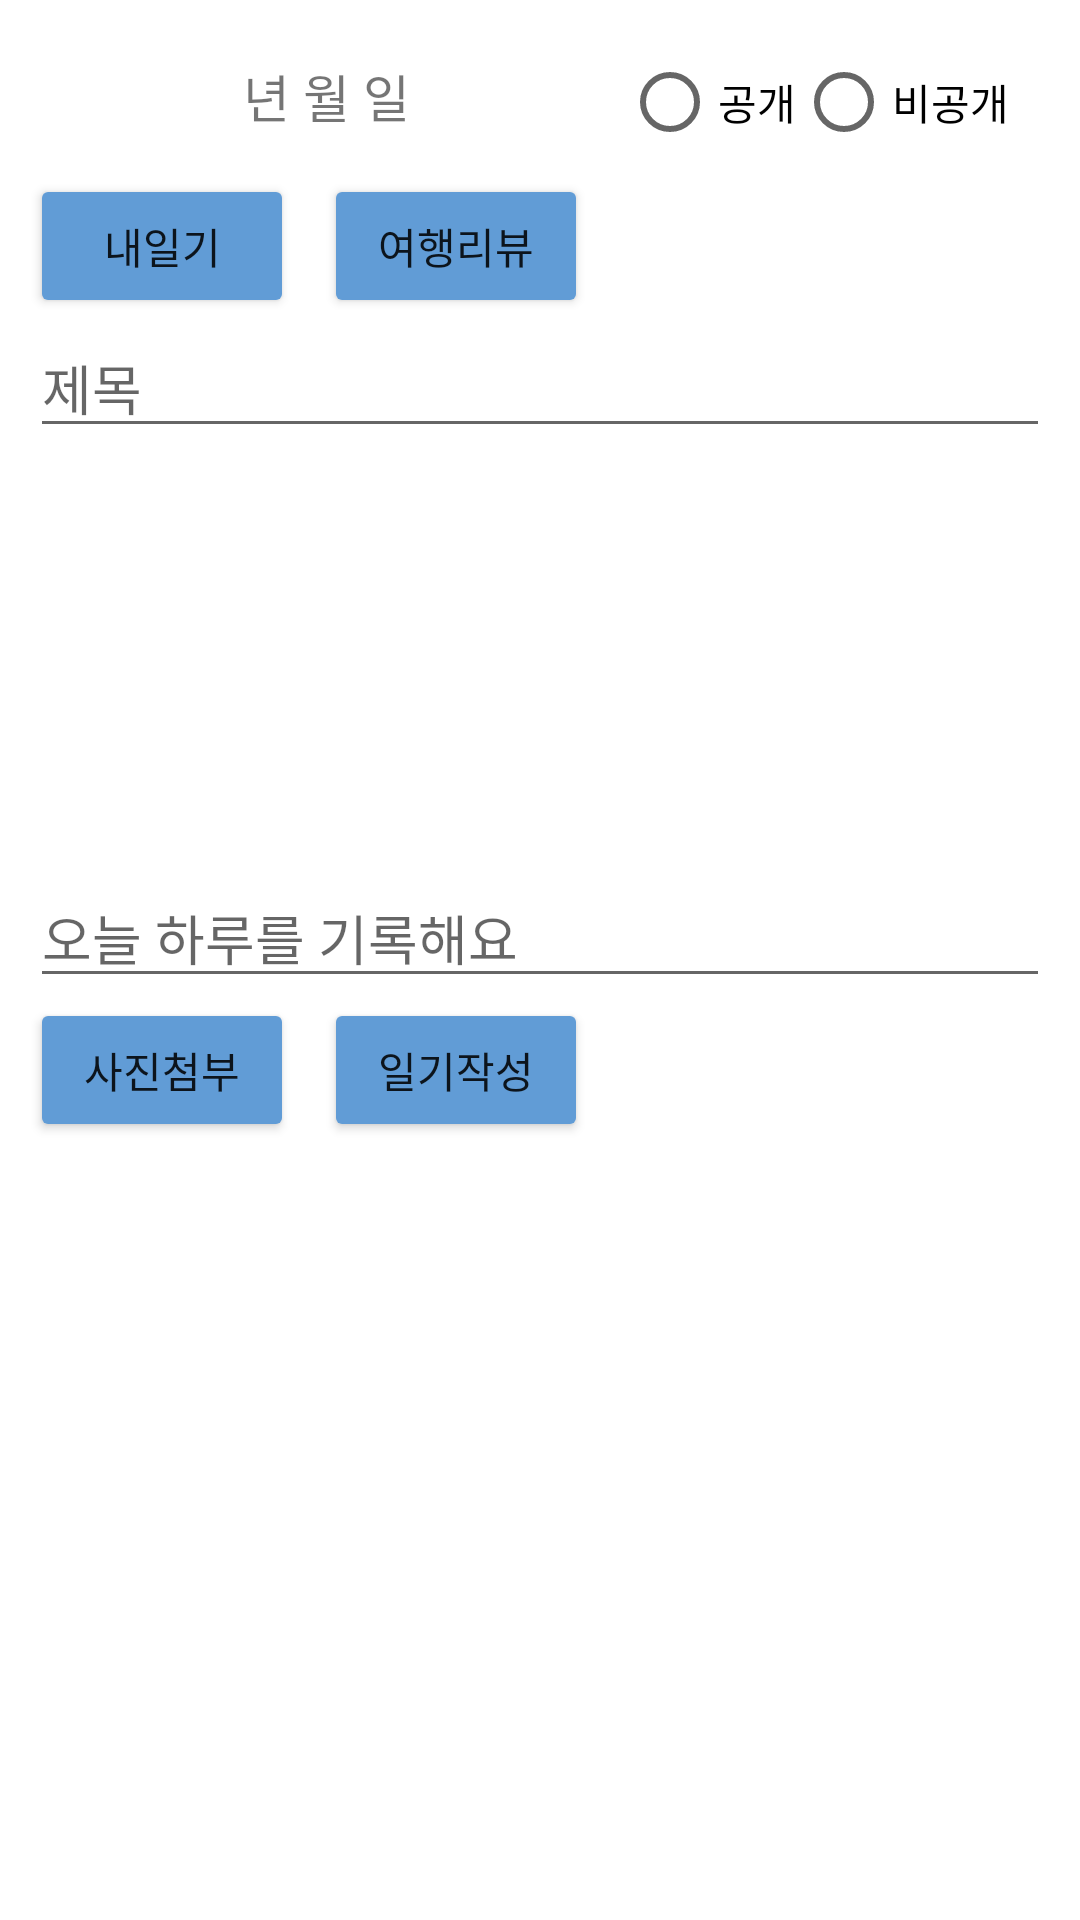

Reconstruct the res/layout file that produces this screen, plus the resources it refers to.
<!-- AndroidManifest.xml: application theme Theme.Travel -->
<!-- res/layout/activity_diary.xml -->
<?xml version="1.0" encoding="utf-8"?>
<LinearLayout xmlns:android="http://schemas.android.com/apk/res/android"
    xmlns:app="http://schemas.android.com/apk/res-auto"
    xmlns:tools="http://schemas.android.com/tools"
    android:layout_width="match_parent"
    android:layout_height="wrap_content"
    android:orientation="vertical"
    android:padding="10dp"
    tools:context=".DiaryFiles.DiaryActivity">

    <LinearLayout
        android:id="@+id/DiaryListOn"
        android:layout_width="match_parent"
        android:layout_height="wrap_content"
        android:orientation="vertical"
        android:visibility="visible">

        <LinearLayout
            android:layout_width="match_parent"
            android:layout_height="wrap_content"
            android:orientation="vertical"
            >
            <LinearLayout
                android:layout_width="match_parent"
                android:layout_height="wrap_content"
                android:orientation="horizontal"
                android:weightSum="3">
                <Button
                    android:layout_width="wrap_content"
                    android:layout_height="wrap_content"
                    android:layout_weight="1"
                    android:visibility="invisible"

                    >

                </Button>
                <TextView
                    android:id="@+id/calenderView"
                    android:layout_weight="1"
                    android:layout_width="match_parent"
                    android:layout_height="wrap_content"
                    android:gravity="center"
                    android:text="년 월 일"
                    android:textSize="17sp">
                </TextView>


                <RadioGroup
                    android:id="@+id/rg1"
                    android:layout_width="match_parent"
                    android:layout_height="match_parent"
                    android:orientation="horizontal"
                    android:layout_weight="1"
                    >

                    <RadioButton
                        android:id="@+id/reviewId"
                        android:layout_width="wrap_content"
                        android:layout_height="wrap_content"
                        android:text="공개" />
                    <RadioButton
                        android:id="@+id/secretId"
                        android:layout_width="wrap_content"
                        android:layout_height="wrap_content"
                        android:text="비공개" />

                </RadioGroup>

                <TextView
                    android:visibility="gone"
                    android:id="@+id/rsCheck"
                    android:layout_width="wrap_content"
                    android:layout_height="wrap_content"
                    android:text=" ">
                </TextView>

            </LinearLayout>

            <LinearLayout
                android:layout_width="wrap_content"
                android:layout_height="wrap_content"
                >
                <Button
                    android:id="@+id/btnMyDiary"
                    android:layout_weight="1"
                    android:layout_width="wrap_content"
                    android:layout_marginRight="10dp"
                    android:layout_height="wrap_content"
                    android:backgroundTint="#619CD6"
                    android:text="내일기"
                    >
                </Button>

                <Button
                    android:id="@+id/btnReview"
                    android:layout_width="wrap_content"
                    android:layout_height="wrap_content"
                    android:text="여행리뷰"
                    android:layout_marginRight="10dp"
                    android:layout_weight="1"
                    android:backgroundTint="#619CD6"
                    >
                </Button>
            </LinearLayout>


            <EditText
                android:id="@+id/titleId"
                android:layout_width="match_parent"
                android:layout_height="wrap_content"
                android:hint="제목"
                />

            <TextView
                android:layout_width="wrap_content"
                android:id="@+id/LoginId"
                android:layout_height="wrap_content"
                android:visibility="gone"
                android:text=""
                >
            </TextView>



        </LinearLayout>

        <LinearLayout
            android:layout_width="wrap_content"
            android:layout_height="wrap_content"
            android:orientation="vertical">

            <ImageView
                android:id="@+id/GalleryImage"
                android:layout_width="140dp"
                android:layout_height="140dp"
                android:scaleType="fitCenter"
                tools:src="@tools:sample/avatars">

            </ImageView>

        </LinearLayout>

        <LinearLayout
            android:layout_width="match_parent"
            android:layout_height="wrap_content">

            <EditText
                android:id="@+id/contentId"
                android:layout_width="match_parent"
                android:layout_height="wrap_content"
                android:hint="오늘 하루를 기록해요"
                android:inputType="none">
            </EditText>
        </LinearLayout>

        <LinearLayout
            android:layout_width="wrap_content"
            android:layout_height="wrap_content"
            >

            <Button
                android:id="@+id/btnGallery"
                android:layout_width="wrap_content"
                android:layout_marginRight="10dp"
                android:layout_height="wrap_content"
                android:layout_weight="1"
                android:backgroundTint="#619CD6"
                android:text="사진첨부" />

            <Button
                android:id="@+id/btnWrite"
                android:backgroundTint="#619CD6"
                android:layout_weight="1"
                android:layout_width="wrap_content"
                android:layout_height="wrap_content"
                android:text="일기작성" />
        </LinearLayout>
    </LinearLayout>


    
    
    
    
    
    
    
    
    
    
    
    
    
    
    


    
    
    
    
    
    
    
    
    
    
    

    
    
    
    
    
    
    
    
    
    
    
    


    
    
    
    
    
    

    
    
    
    
    
    
    
    
    
    
    
    
    
    
    
    
    
    
    
    
    
    
    


    
    
    
    
    
    
    
    
    

    

    
    
    
    
    
    
    
    
    


    


    <LinearLayout
        android:id="@+id/FragDiaryList"
        android:layout_width="match_parent"
        android:layout_height="wrap_content"
        android:orientation="vertical">

    </LinearLayout>

    <androidx.recyclerview.widget.RecyclerView
        android:id="@+id/recyclerDiaryView"
        android:layout_marginTop="10dp"
        android:layout_marginLeft="10dp"
        android:layout_width="match_parent"
        android:layout_height="wrap_content">
    </androidx.recyclerview.widget.RecyclerView>


</LinearLayout>
<!-- resources referenced by this layout -->
<resources>
  <style name="Theme.Travel" parent="Theme.MaterialComponents.DayNight.NoActionBar">
          
          <item name="colorPrimary">@color/purple_500</item>
          <item name="colorPrimaryVariant">@color/purple_700</item>
          <item name="colorOnPrimary">@color/white</item>
          
          <item name="colorSecondary">@color/teal_200</item>
          <item name="colorSecondaryVariant">@color/teal_700</item>
          <item name="colorOnSecondary">@color/black</item>
          
          <item name="android:statusBarColor" tools:targetApi="l">#9CB2C9</item>
          
  
      </style>
  <color name="purple_500">#619cd9</color>
  <color name="purple_700">#FF3700B3</color>
  <color name="white">#FFFFFFFF</color>
  <color name="teal_200">#FF03DAC5</color>
  <color name="teal_700">#FF018786</color>
  <color name="black">#FF000000</color>
</resources>
